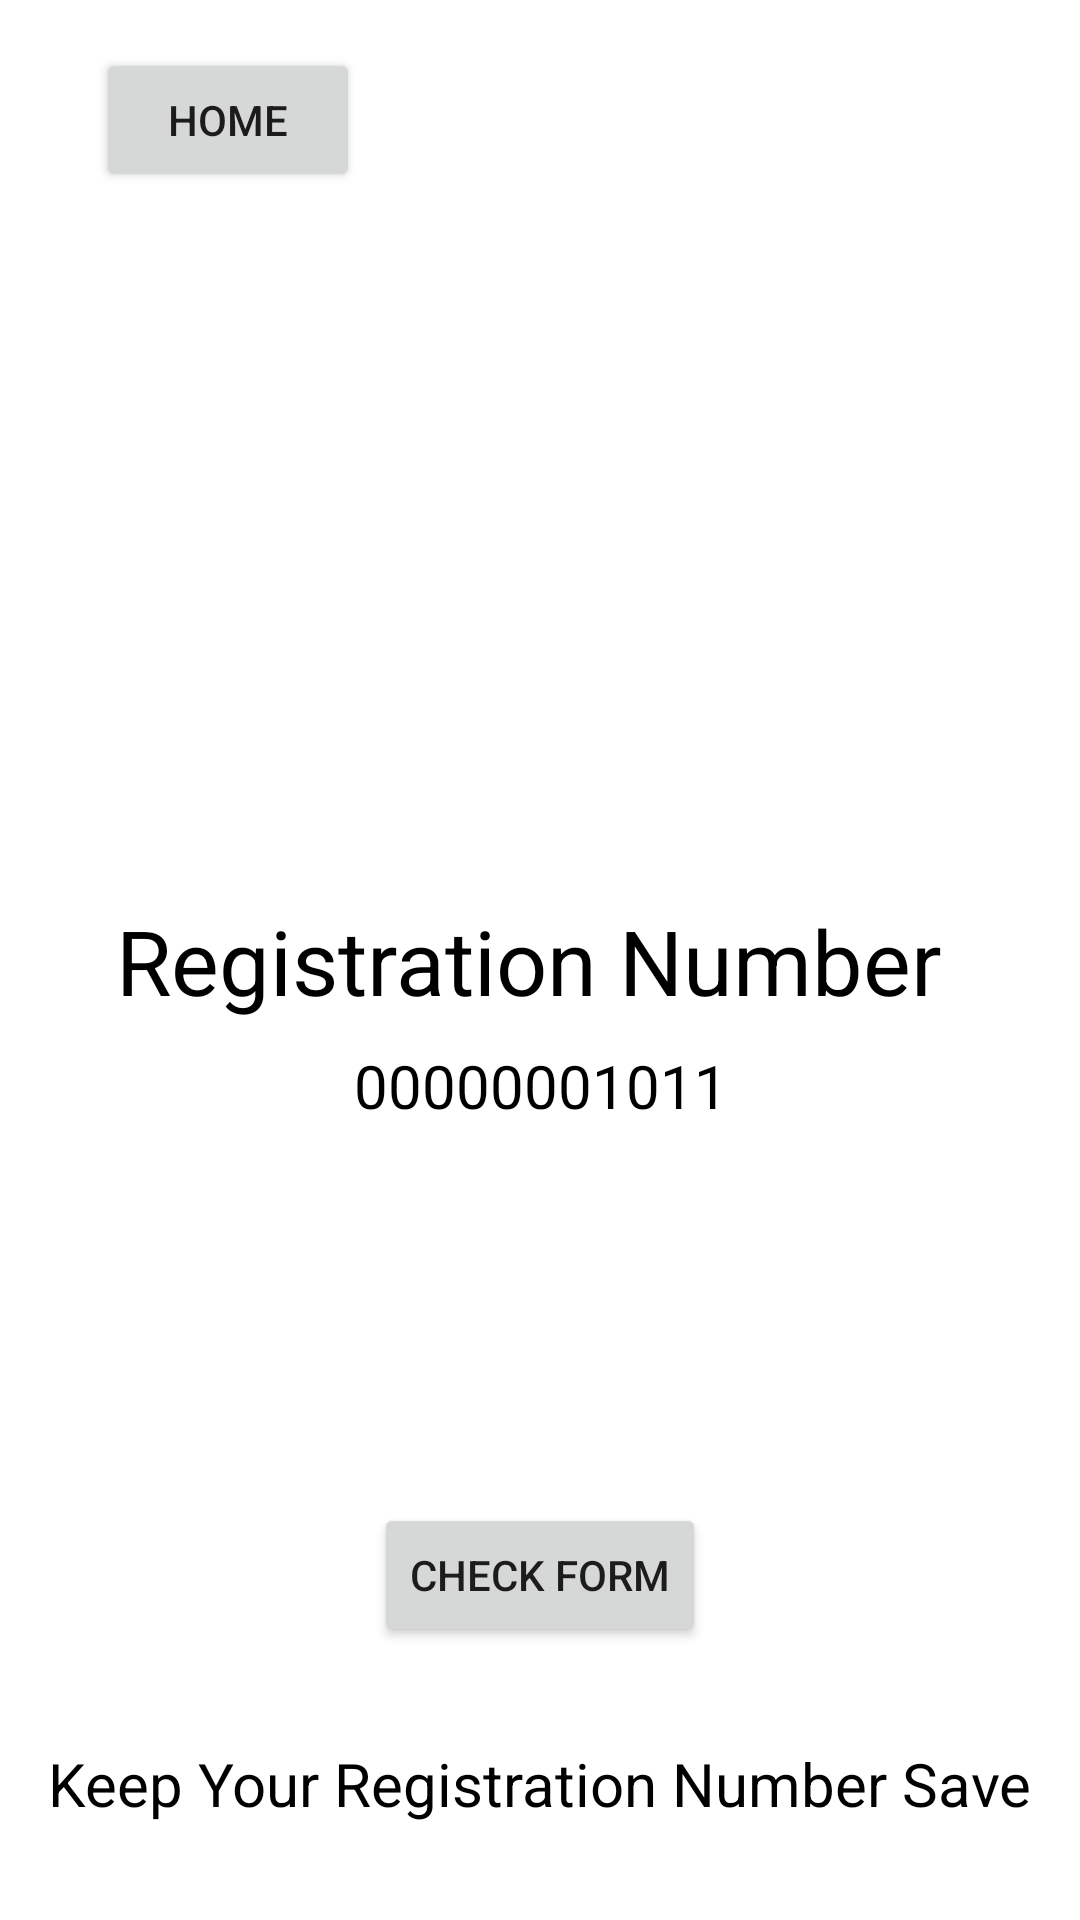

Layout XML and referenced resources for this Android screen:
<!-- AndroidManifest.xml: application theme Theme.DriverLicenceApp -->
<!-- res/layout/activity_done.xml -->
<?xml version="1.0" encoding="utf-8"?>
<androidx.constraintlayout.widget.ConstraintLayout xmlns:android="http://schemas.android.com/apk/res/android"
    xmlns:app="http://schemas.android.com/apk/res-auto"
    xmlns:tools="http://schemas.android.com/tools"
    android:layout_width="match_parent"
    android:layout_height="match_parent"
    tools:context=".DoneActivity">

    <TextView
        android:id="@+id/textView4"
        android:layout_width="wrap_content"
        android:layout_height="wrap_content"
        android:text="Registration Number "
        android:textSize="30sp"
        android:textColor="@color/black"
        app:layout_constraintBottom_toBottomOf="parent"
        app:layout_constraintEnd_toEndOf="parent"
        app:layout_constraintStart_toStartOf="parent"
        app:layout_constraintTop_toTopOf="parent" />

    <TextView
        android:id="@+id/textView5"
        android:layout_width="wrap_content"
        android:layout_height="wrap_content"
        android:layout_marginTop="8dp"
        android:text="00000001011"
        android:textColor="@color/black"
        android:textSize="20sp"
        app:layout_constraintEnd_toEndOf="@+id/textView4"
        app:layout_constraintStart_toStartOf="@+id/textView4"
        app:layout_constraintTop_toBottomOf="@+id/textView4" />

    <TextView
        android:id="@+id/textView7"
        android:layout_width="wrap_content"
        android:layout_height="wrap_content"
        android:layout_marginBottom="32dp"
        android:text="Keep Your Registration Number Save"
        android:textSize="20sp"
        android:textColor="@color/black"
        app:layout_constraintBottom_toBottomOf="parent"
        app:layout_constraintEnd_toEndOf="parent"
        app:layout_constraintStart_toStartOf="parent" />

    <Button
        android:id="@+id/chckFormBtn"
        android:layout_width="wrap_content"
        android:layout_height="wrap_content"
        android:layout_marginBottom="32dp"
        android:text="Check Form"
        app:layout_constraintBottom_toTopOf="@+id/textView7"
        app:layout_constraintEnd_toEndOf="parent"
        app:layout_constraintStart_toStartOf="parent" />

    <Button
        android:id="@+id/homeBtn"
        android:layout_width="wrap_content"
        android:layout_height="wrap_content"
        android:layout_marginStart="32dp"
        android:layout_marginTop="16dp"
        android:text="Home"
        app:layout_constraintStart_toStartOf="parent"
        app:layout_constraintTop_toTopOf="parent" />

</androidx.constraintlayout.widget.ConstraintLayout>
<!-- resources referenced by this layout -->
<resources>
  <color name="black">#FF000000</color>
  <style name="Theme.DriverLicenceApp" parent="Theme.MaterialComponents.DayNight.DarkActionBar">
          
          <item name="colorPrimary">@color/purple_500</item>
          <item name="colorPrimaryVariant">@color/purple_700</item>
          <item name="colorOnPrimary">@color/white</item>
          
          <item name="colorSecondary">@color/teal_200</item>
          <item name="colorSecondaryVariant">@color/teal_700</item>
          <item name="colorOnSecondary">@color/black</item>
          
          <item name="android:statusBarColor" tools:targetApi="l">?attr/colorPrimaryVariant</item>
          
      </style>
  <color name="purple_500">#6100EE20</color>
  <color name="purple_700">#00AE11</color>
  <color name="white">#FFFFFFFF</color>
  <color name="teal_200">#FF03DAC5</color>
  <color name="teal_700">#FF018786</color>
</resources>
